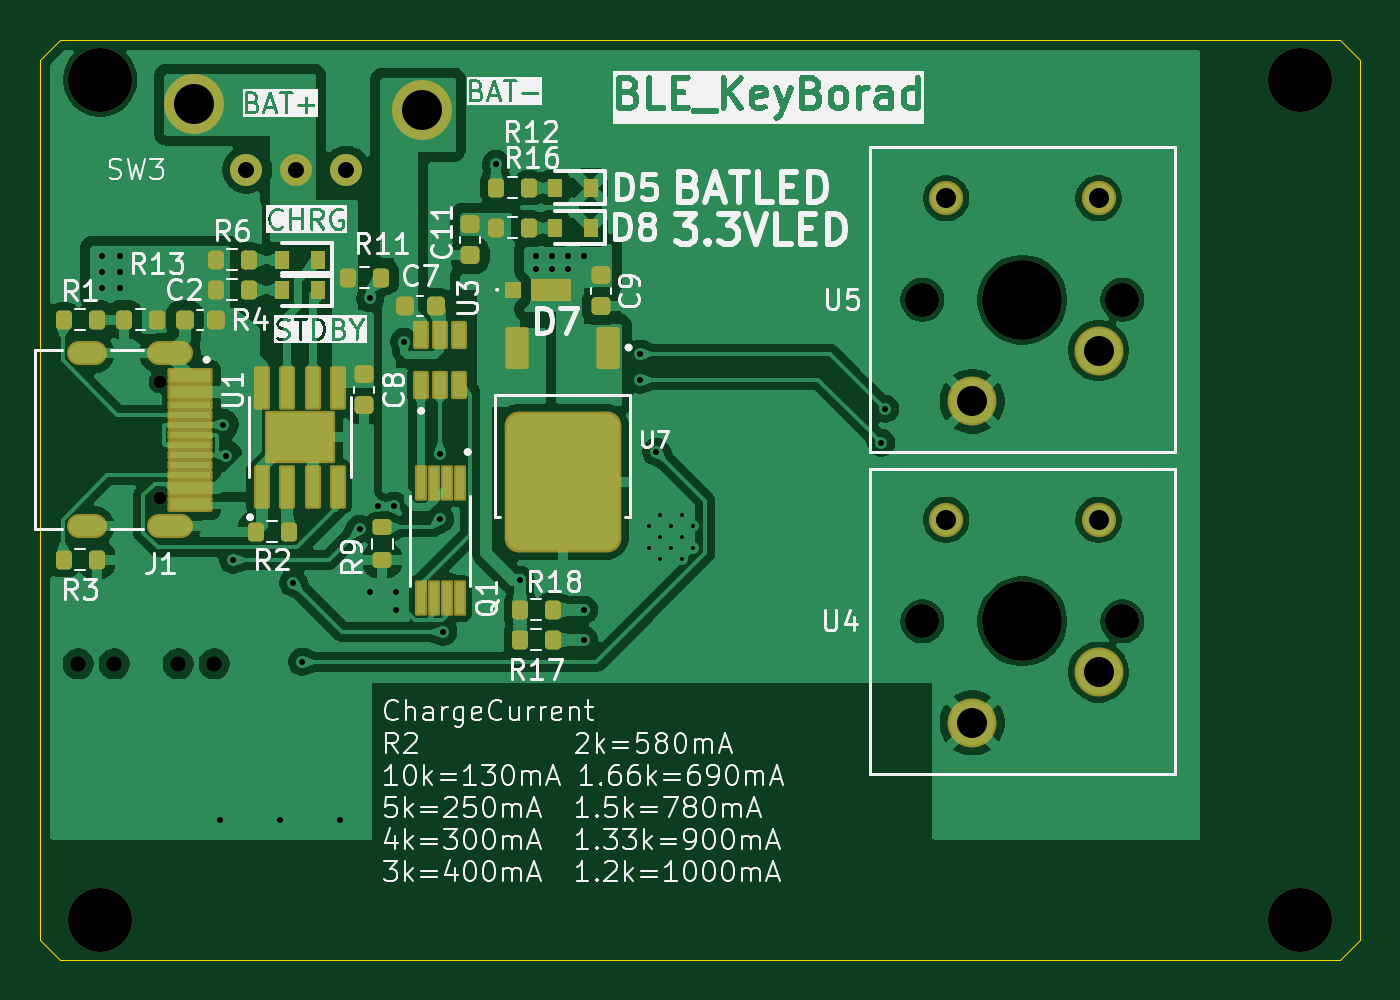
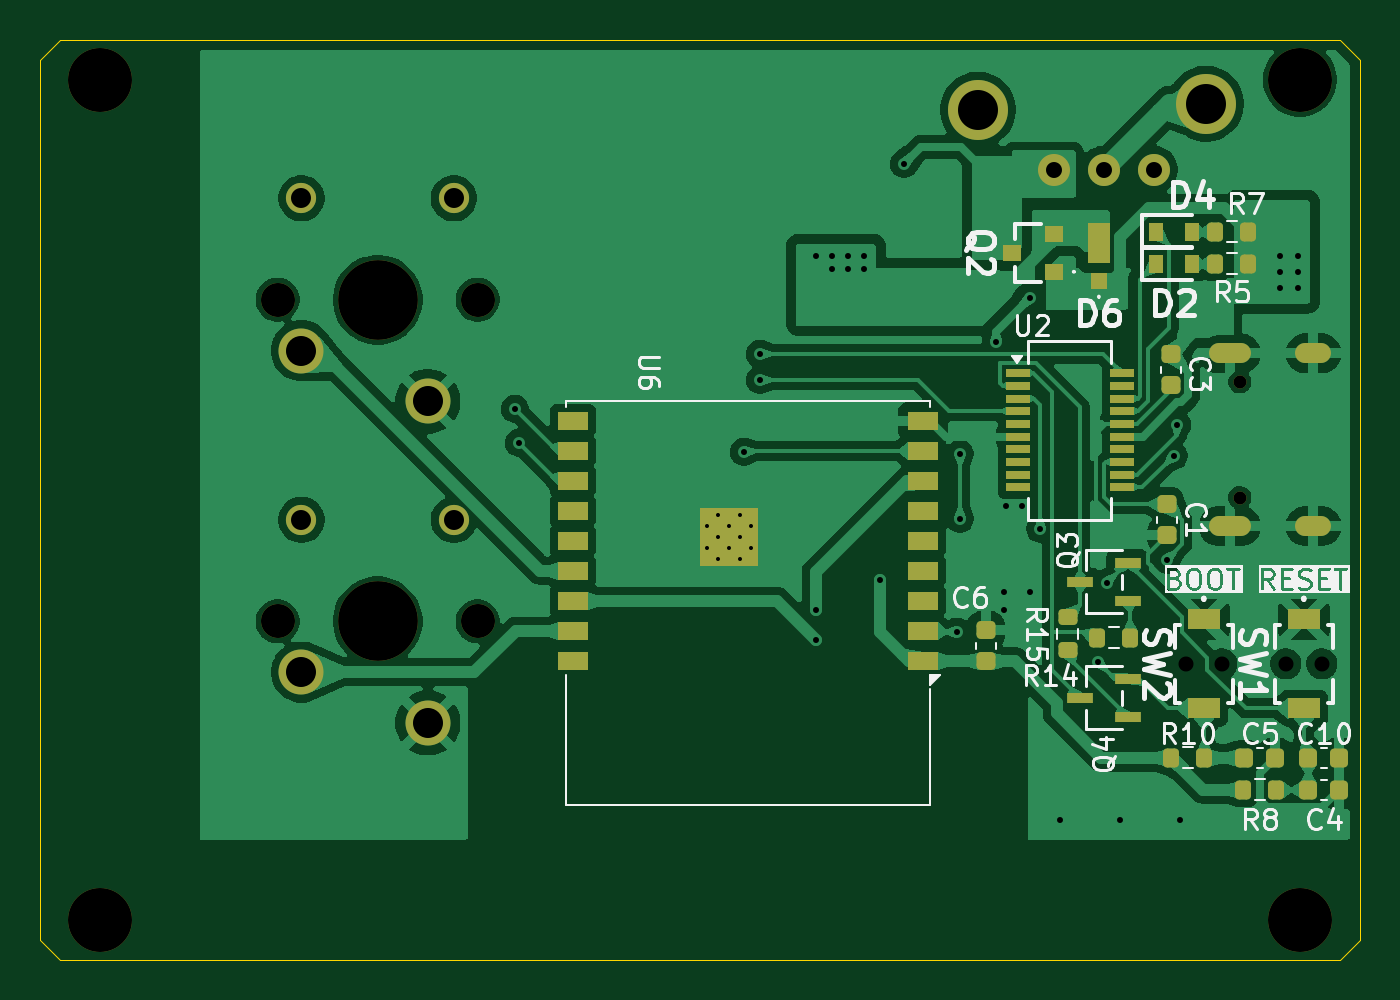
Circuit board: 8 layer files. Board 66.0 x 46.0 mm.
- bottom_copper: ESP32_BLEKeyBorad-B_Cu.gbr (168259 bytes)
- bottom_mask: ESP32_BLEKeyBorad-B_Mask.gbr (6421 bytes)
- bottom_silk: ESP32_BLEKeyBorad-B_Silkscreen.gbr (58090 bytes)
- outline: ESP32_BLEKeyBorad-Edge_Cuts.gbr (924 bytes)
- top_copper: ESP32_BLEKeyBorad-F_Cu.gbr (165701 bytes)
- top_mask: ESP32_BLEKeyBorad-F_Mask.gbr (6784 bytes)
- top_silk: ESP32_BLEKeyBorad-F_Silkscreen.gbr (159160 bytes)
- drill: ESP32_BLEKeyBorad.drl (2467 bytes)

=== bottom_copper: ESP32_BLEKeyBorad-B_Cu.gbr (168259 bytes, source omitted) ===
=== bottom_mask: ESP32_BLEKeyBorad-B_Mask.gbr ===
%TF.GenerationSoftware,KiCad,Pcbnew,9.0.0*%
%TF.CreationDate,2025-11-29T16:16:49+09:00*%
%TF.ProjectId,ESP32_BLEKeyBorad,45535033-325f-4424-9c45-4b6579426f72,rev?*%
%TF.SameCoordinates,Original*%
%TF.FileFunction,Soldermask,Bot*%
%TF.FilePolarity,Negative*%
%FSLAX46Y46*%
G04 Gerber Fmt 4.6, Leading zero omitted, Abs format (unit mm)*
G04 Created by KiCad (PCBNEW 9.0.0) date 2025-11-29 16:16:49*
%MOMM*%
%LPD*%
G01*
G04 APERTURE LIST*
G04 Aperture macros list*
%AMRoundRect*
0 Rectangle with rounded corners*
0 $1 Rounding radius*
0 $2 $3 $4 $5 $6 $7 $8 $9 X,Y pos of 4 corners*
0 Add a 4 corners polygon primitive as box body*
4,1,4,$2,$3,$4,$5,$6,$7,$8,$9,$2,$3,0*
0 Add four circle primitives for the rounded corners*
1,1,$1+$1,$2,$3*
1,1,$1+$1,$4,$5*
1,1,$1+$1,$6,$7*
1,1,$1+$1,$8,$9*
0 Add four rect primitives between the rounded corners*
20,1,$1+$1,$2,$3,$4,$5,0*
20,1,$1+$1,$4,$5,$6,$7,0*
20,1,$1+$1,$6,$7,$8,$9,0*
20,1,$1+$1,$8,$9,$2,$3,0*%
G04 Aperture macros list end*
%ADD10C,1.600000*%
%ADD11C,3.000000*%
%ADD12C,3.200000*%
%ADD13C,1.700000*%
%ADD14C,3.987800*%
%ADD15C,1.508000*%
%ADD16C,2.250000*%
%ADD17C,0.650000*%
%ADD18O,1.800000X1.000000*%
%ADD19O,2.100000X1.000000*%
%ADD20RoundRect,0.200000X-0.200000X-0.275000X0.200000X-0.275000X0.200000X0.275000X-0.200000X0.275000X0*%
%ADD21RoundRect,0.200000X-0.275000X0.200000X-0.275000X-0.200000X0.275000X-0.200000X0.275000X0.200000X0*%
%ADD22RoundRect,0.225000X0.225000X0.250000X-0.225000X0.250000X-0.225000X-0.250000X0.225000X-0.250000X0*%
%ADD23RoundRect,0.200000X0.200000X0.275000X-0.200000X0.275000X-0.200000X-0.275000X0.200000X-0.275000X0*%
%ADD24R,1.336200X0.550800*%
%ADD25R,0.900000X0.800000*%
%ADD26RoundRect,0.225000X-0.250000X0.225000X-0.250000X-0.225000X0.250000X-0.225000X0.250000X0.225000X0*%
%ADD27R,0.700000X0.950000*%
%ADD28R,1.600000X1.050000*%
%ADD29C,0.375000*%
%ADD30R,0.800000X0.800000*%
%ADD31R,1.100000X2.000000*%
%ADD32RoundRect,0.225000X0.250000X-0.225000X0.250000X0.225000X-0.250000X0.225000X-0.250000X-0.225000X0*%
%ADD33R,1.200000X0.400000*%
%ADD34R,1.500000X0.900000*%
%ADD35C,0.600000*%
%ADD36R,2.900000X2.900000*%
G04 APERTURE END LIST*
D10*
%TO.C,SW3*%
X99300000Y-81500000D03*
X96800000Y-81500000D03*
X94300000Y-81500000D03*
%TD*%
D11*
%TO.C,BAT-*%
X103100000Y-78500000D03*
%TD*%
%TO.C,BAT+*%
X91700000Y-78200000D03*
%TD*%
D12*
%TO.C,REF\u002A\u002A*%
X87000000Y-77000000D03*
%TD*%
D13*
%TO.C,U4*%
X138110000Y-104080000D03*
D14*
X133110000Y-104080000D03*
D13*
X128110000Y-104080000D03*
D15*
X136920000Y-99000000D03*
X129300000Y-99000000D03*
D16*
X130600000Y-109160000D03*
X136920000Y-106620000D03*
%TD*%
D17*
%TO.C,J1*%
X90000000Y-92110000D03*
X90000000Y-97890000D03*
D18*
X86320000Y-90680000D03*
X86320000Y-99320000D03*
D19*
X90500000Y-90680000D03*
X90500000Y-99320000D03*
%TD*%
D13*
%TO.C,U5*%
X138110000Y-88000000D03*
D14*
X133110000Y-88000000D03*
D13*
X128110000Y-88000000D03*
D15*
X136920000Y-82920000D03*
X129300000Y-82920000D03*
D16*
X130600000Y-93080000D03*
X136920000Y-90540000D03*
%TD*%
D12*
%TO.C,REF\u002A\u002A*%
X147000000Y-119000000D03*
%TD*%
%TO.C,REF\u002A\u002A*%
X87000000Y-119000000D03*
%TD*%
%TO.C,REF\u002A\u002A*%
X147000000Y-77000000D03*
%TD*%
D20*
%TO.C,R5*%
X89575000Y-86200000D03*
X91225000Y-86200000D03*
%TD*%
D21*
%TO.C,R15*%
X98600000Y-103875000D03*
X98600000Y-105525000D03*
%TD*%
D22*
%TO.C,C10*%
X86575000Y-110900000D03*
X85025000Y-110900000D03*
%TD*%
D23*
%TO.C,R10*%
X93425000Y-110900000D03*
X91775000Y-110900000D03*
%TD*%
D24*
%TO.C,Q3*%
X95612502Y-103050001D03*
X95612502Y-101149999D03*
X97987500Y-102100000D03*
%TD*%
D25*
%TO.C,Q2*%
X99300000Y-86600000D03*
X99300000Y-84700000D03*
X101400000Y-85650000D03*
%TD*%
D22*
%TO.C,C4*%
X86575000Y-112500000D03*
X85025000Y-112500000D03*
%TD*%
D26*
%TO.C,C1*%
X93650000Y-98225000D03*
X93650000Y-99775000D03*
%TD*%
D23*
%TO.C,R8*%
X89825000Y-112500000D03*
X88175000Y-112500000D03*
%TD*%
D27*
%TO.C,D4*%
X94200000Y-84600000D03*
X92400000Y-84600000D03*
%TD*%
%TO.C,D2*%
X94200000Y-86200000D03*
X92400000Y-86200000D03*
%TD*%
D20*
%TO.C,R7*%
X89575000Y-84600000D03*
X91225000Y-84600000D03*
%TD*%
D24*
%TO.C,Q4*%
X95612502Y-108850001D03*
X95612502Y-106949999D03*
X97987500Y-107900000D03*
%TD*%
D28*
%TO.C,SW2*%
X91800000Y-103975000D03*
X91800000Y-108425000D03*
D29*
X90900000Y-106200000D03*
X92700000Y-106200000D03*
%TD*%
D30*
%TO.C,D6*%
X97050000Y-87050000D03*
D31*
X97050000Y-85150000D03*
%TD*%
D28*
%TO.C,SW1*%
X86800000Y-103975000D03*
X86800000Y-108425000D03*
D29*
X85900000Y-106200000D03*
X87700000Y-106200000D03*
%TD*%
D22*
%TO.C,C5*%
X89775000Y-110900000D03*
X88225000Y-110900000D03*
%TD*%
D32*
%TO.C,C6*%
X102700000Y-106075000D03*
X102700000Y-104525000D03*
%TD*%
D20*
%TO.C,R14*%
X95475000Y-104900000D03*
X97125000Y-104900000D03*
%TD*%
D33*
%TO.C,U2*%
X101100000Y-91667500D03*
X101100000Y-92302500D03*
X101100000Y-92937500D03*
X101100000Y-93572500D03*
X101100000Y-94207500D03*
X101100000Y-94842500D03*
X101100000Y-95477500D03*
X101100000Y-96112500D03*
X101100000Y-96747500D03*
X101100000Y-97382500D03*
X95900000Y-97382500D03*
X95900000Y-96747500D03*
X95900000Y-96112500D03*
X95900000Y-95477500D03*
X95900000Y-94842500D03*
X95900000Y-94207500D03*
X95900000Y-93572500D03*
X95900000Y-92937500D03*
X95900000Y-92302500D03*
X95900000Y-91667500D03*
%TD*%
D34*
%TO.C,U6*%
X105850000Y-106050000D03*
X105850000Y-104550000D03*
X105850000Y-103050000D03*
X105850000Y-101550000D03*
X105850000Y-100050000D03*
X105850000Y-98550000D03*
X105850000Y-97050000D03*
X105850000Y-95550000D03*
X105850000Y-94050000D03*
X123350000Y-94050000D03*
X123350000Y-95550000D03*
X123350000Y-97050000D03*
X123350000Y-98550000D03*
X123350000Y-100050000D03*
X123350000Y-101550000D03*
X123350000Y-103050000D03*
X123350000Y-104550000D03*
X123350000Y-106050000D03*
D35*
X114460000Y-99300000D03*
X114460000Y-100400000D03*
X115010000Y-98750000D03*
X115010000Y-99850000D03*
X115010000Y-100950000D03*
X115560000Y-99300000D03*
D36*
X115560000Y-99850000D03*
D35*
X115560000Y-100400000D03*
X116110000Y-98750000D03*
X116110000Y-99850000D03*
X116110000Y-100950000D03*
X116660000Y-99300000D03*
X116660000Y-100400000D03*
%TD*%
D26*
%TO.C,C3*%
X93450000Y-90725000D03*
X93450000Y-92275000D03*
%TD*%
M02*

=== bottom_silk: ESP32_BLEKeyBorad-B_Silkscreen.gbr (58090 bytes, source omitted) ===
=== outline: ESP32_BLEKeyBorad-Edge_Cuts.gbr ===
%TF.GenerationSoftware,KiCad,Pcbnew,9.0.0*%
%TF.CreationDate,2025-11-29T16:16:49+09:00*%
%TF.ProjectId,ESP32_BLEKeyBorad,45535033-325f-4424-9c45-4b6579426f72,rev?*%
%TF.SameCoordinates,Original*%
%TF.FileFunction,Profile,NP*%
%FSLAX46Y46*%
G04 Gerber Fmt 4.6, Leading zero omitted, Abs format (unit mm)*
G04 Created by KiCad (PCBNEW 9.0.0) date 2025-11-29 16:16:49*
%MOMM*%
%LPD*%
G01*
G04 APERTURE LIST*
%TA.AperFunction,Profile*%
%ADD10C,0.050000*%
%TD*%
G04 APERTURE END LIST*
D10*
X84000000Y-120000000D02*
X84000000Y-76000000D01*
X85000000Y-75000000D02*
X149000000Y-75000000D01*
X150000000Y-76000000D02*
X150000000Y-120000000D01*
X84000000Y-120000000D02*
X85000000Y-121000000D01*
X150000000Y-76000000D02*
X149000000Y-75000000D01*
X84000000Y-76000000D02*
X85000000Y-75000000D01*
X150000000Y-120000000D02*
X149000000Y-121000000D01*
X149000000Y-121000000D02*
X85000000Y-121000000D01*
M02*

=== top_copper: ESP32_BLEKeyBorad-F_Cu.gbr (165701 bytes, source omitted) ===
=== top_mask: ESP32_BLEKeyBorad-F_Mask.gbr (6784 bytes, source omitted) ===
=== top_silk: ESP32_BLEKeyBorad-F_Silkscreen.gbr (159160 bytes, source omitted) ===
=== drill: ESP32_BLEKeyBorad.drl ===
M48
; DRILL file {KiCad 9.0.0} date 2025-11-29T16:16:46+0900
; FORMAT={-:-/ absolute / metric / decimal}
; #@! TF.CreationDate,2025-11-29T16:16:46+09:00
; #@! TF.GenerationSoftware,Kicad,Pcbnew,9.0.0
; #@! TF.FileFunction,MixedPlating,1,2
FMAT,2
METRIC
; #@! TA.AperFunction,Plated,PTH,ComponentDrill
T1C0.200
; #@! TA.AperFunction,Plated,PTH,ViaDrill
T2C0.300
; #@! TA.AperFunction,Plated,PTH,ComponentDrill
T3C0.600
; #@! TA.AperFunction,Plated,PTH,ComponentDrill
T4C0.750
; #@! TA.AperFunction,Plated,PTH,ComponentDrill
T5C0.800
; #@! TA.AperFunction,Plated,PTH,ComponentDrill
T6C1.000
; #@! TA.AperFunction,Plated,PTH,ComponentDrill
T7C1.500
; #@! TA.AperFunction,Plated,PTH,ComponentDrill
T8C2.000
; #@! TA.AperFunction,NonPlated,NPTH,ComponentDrill
T9C0.650
; #@! TA.AperFunction,NonPlated,NPTH,ComponentDrill
T10C1.700
; #@! TA.AperFunction,NonPlated,NPTH,ComponentDrill
T11C3.200
; #@! TA.AperFunction,NonPlated,NPTH,ComponentDrill
T12C3.988
%
G90
G05
T1
X114.46Y-99.3
X114.46Y-100.4
X115.01Y-98.75
X115.01Y-99.85
X115.01Y-100.95
X115.56Y-99.3
X115.56Y-100.4
X116.11Y-98.75
X116.11Y-99.85
X116.11Y-100.95
X116.66Y-99.3
X116.66Y-100.4
T2
X87.1Y-85.8
X87.1Y-86.6
X87.1Y-87.4
X88.0Y-85.8
X88.0Y-86.6
X88.0Y-87.4
X93.0Y-114.0
X93.127Y-94.252
X93.3Y-95.8
X93.65Y-101.0
X96.0Y-114.0
X96.65Y-102.15
X97.1Y-106.1
X99.0Y-114.0
X99.976Y-99.45
X100.5Y-102.6
X100.506Y-87.929
X100.9Y-98.3
X101.7Y-98.3
X101.8Y-102.6
X101.8Y-103.5
X102.2Y-90.1
X104.0Y-95.7
X104.0Y-98.95
X104.15Y-104.6
X106.8Y-81.2
X108.0Y-102.0
X108.8Y-85.8
X108.8Y-86.45
X109.6Y-85.8
X109.6Y-86.45
X110.4Y-85.8
X110.4Y-86.45
X111.2Y-85.8
X111.2Y-103.5
X111.2Y-105.0
X114.0Y-90.7
X114.0Y-92.0
X114.8Y-95.6
X126.05Y-95.15
X126.25Y-93.45
T4
X85.9Y-106.2
X87.7Y-106.2
X90.9Y-106.2
X92.7Y-106.2
T5
X94.3Y-81.5
X96.8Y-81.5
X99.3Y-81.5
T6
X129.3Y-82.92
X129.3Y-99.0
X136.92Y-82.92
X136.92Y-99.0
T7
X130.6Y-93.08
X130.6Y-109.16
X136.92Y-90.54
X136.92Y-106.62
T8
X91.7Y-78.2
X103.1Y-78.5
T9
X90.0Y-92.11
X90.0Y-97.89
T10
X128.11Y-88.0
X128.11Y-104.08
X138.11Y-88.0
X138.11Y-104.08
T11
X87.0Y-77.0
X87.0Y-119.0
X147.0Y-77.0
X147.0Y-119.0
T12
X133.11Y-88.0
X133.11Y-104.08
T3
G00X86.72Y-90.68
M15
G01X85.92Y-90.68
M16
G05
G00X86.72Y-99.32
M15
G01X85.92Y-99.32
M16
G05
G00X91.05Y-90.68
M15
G01X89.95Y-90.68
M16
G05
G00X91.05Y-99.32
M15
G01X89.95Y-99.32
M16
G05
M30
